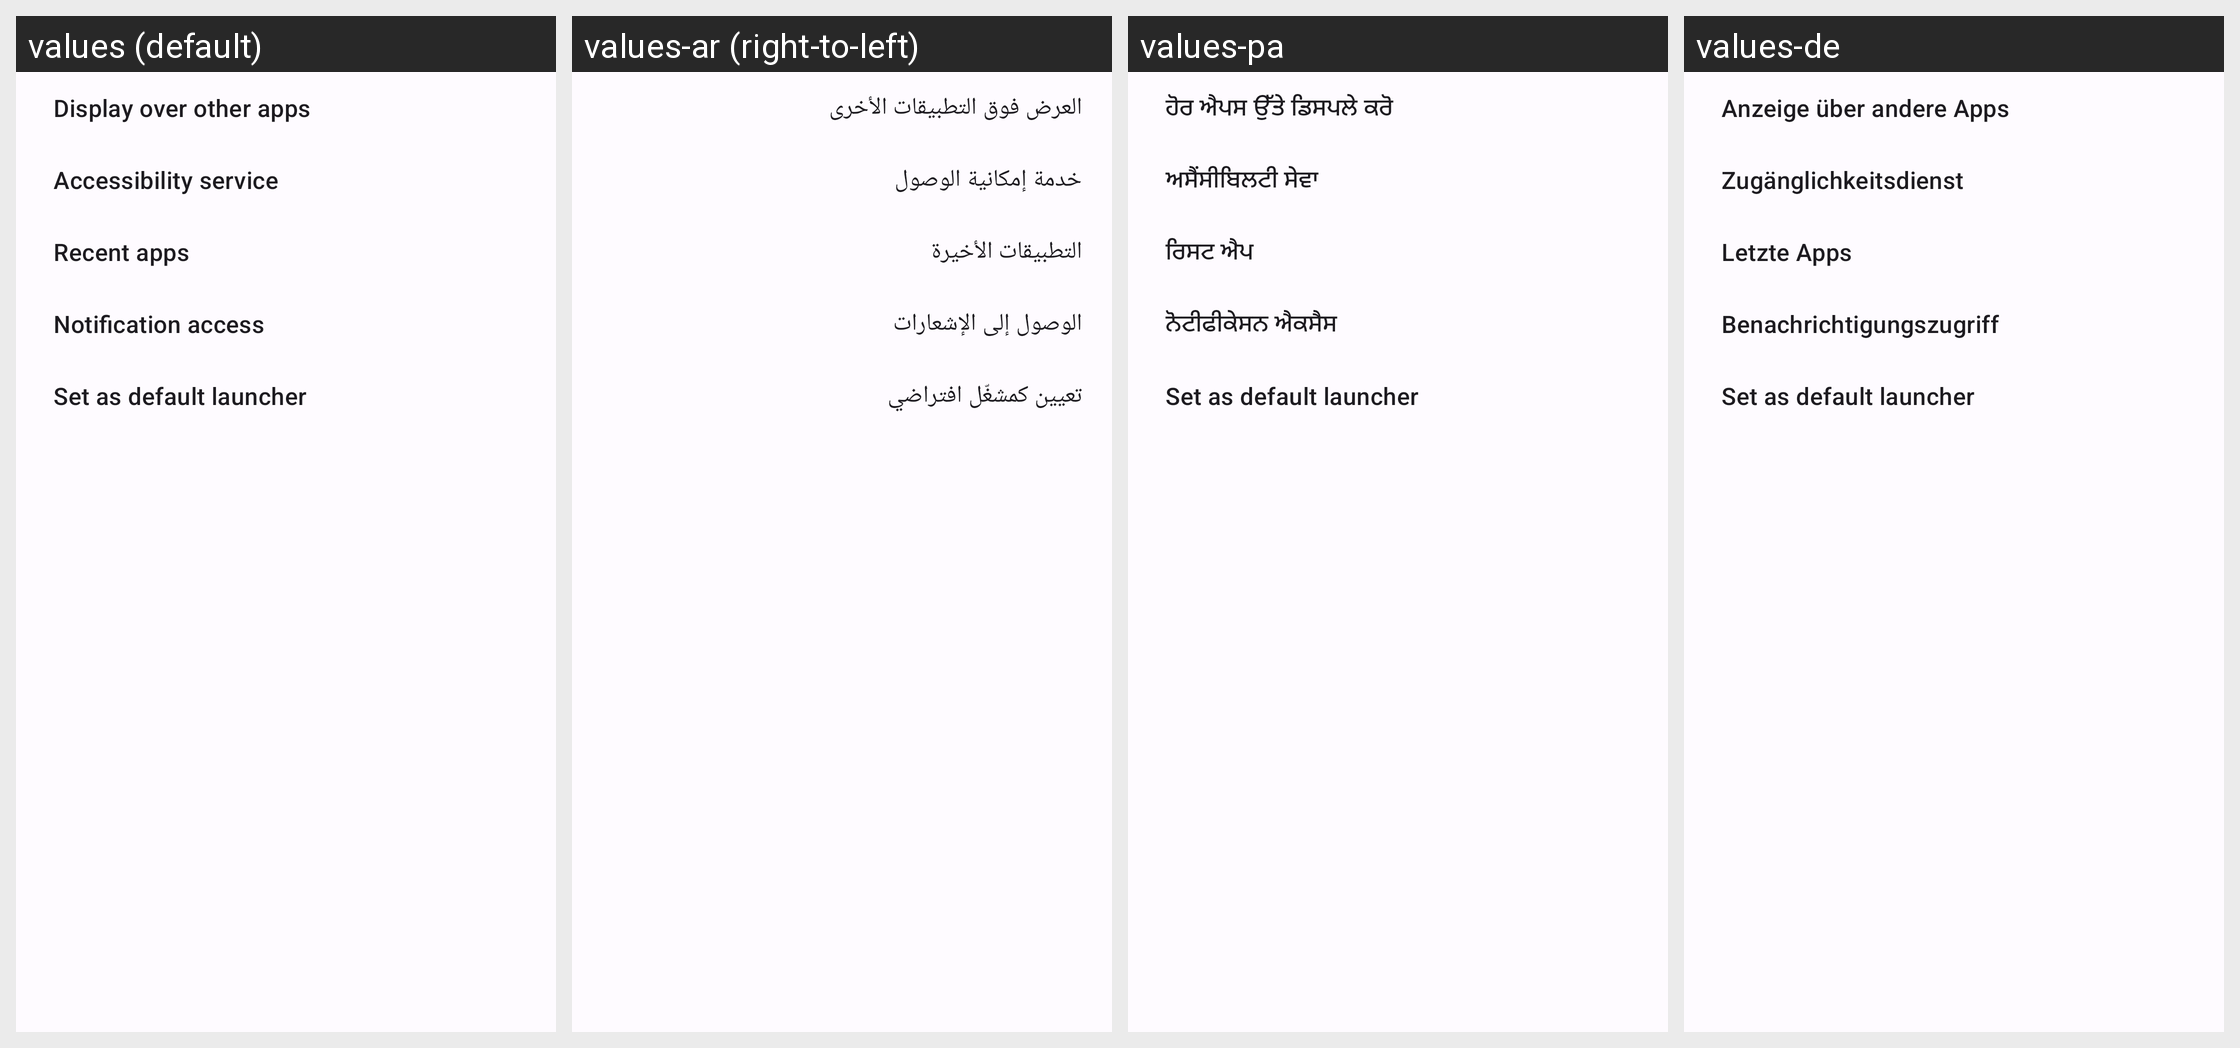

Locale-by-locale string values for the Android screen shown in this grid:
Android screen res/layout/permissions_required.xml rendered under 4 locales, left to right: values (default), values-ar (right-to-left), values-pa, values-de. Device: Nexus 5 (rendered at 1080×1920; each locale shown at half size, 540×960, under a caption strip naming it); theme AppTheme.
Other locales in the repository, not shown: values-es, values-zh-rCN, values-zh-rHK, values-zh-rTW.
Strings drawn on this screen, with the default value and each locale's value (text and hints the layout hard-codes, and strings that could not be matched under every locale, appear in the picture but are not listed):

display_over_other_apps
  values: Display over other apps
  values-ar: العرض فوق التطبيقات الأخرى
  values-pa: ਹੋਰ ਐਪਸ ਉੱਤੇ ਡਿਸਪਲੇ ਕਰੋ
  values-de: Anzeige über andere Apps

accessibility_service
  values: Accessibility service
  values-ar: خدمة إمكانية الوصول
  values-pa: ਅਸੈਂਸੀਬਿਲਟੀ ਸੇਵਾ
  values-de: Zugänglichkeitsdienst

recent_apps
  values: Recent apps
  values-ar: التطبيقات الأخيرة
  values-pa: ਰਿਸਟ ਐਪ
  values-de: Letzte Apps

notification_access
  values: Notification access
  values-ar: الوصول إلى الإشعارات
  values-pa: ਨੋਟੀਫੀਕੇਸਨ ਐਕਸੈਸ
  values-de: Benachrichtigungszugriff

default_launcher
  values: Set as default launcher
  values-ar: تعيين كمشغّل افتراضي
  values-pa: Set as default launcher  [not translated; the default value is used]
  values-de: Set as default launcher  [not translated; the default value is used]
